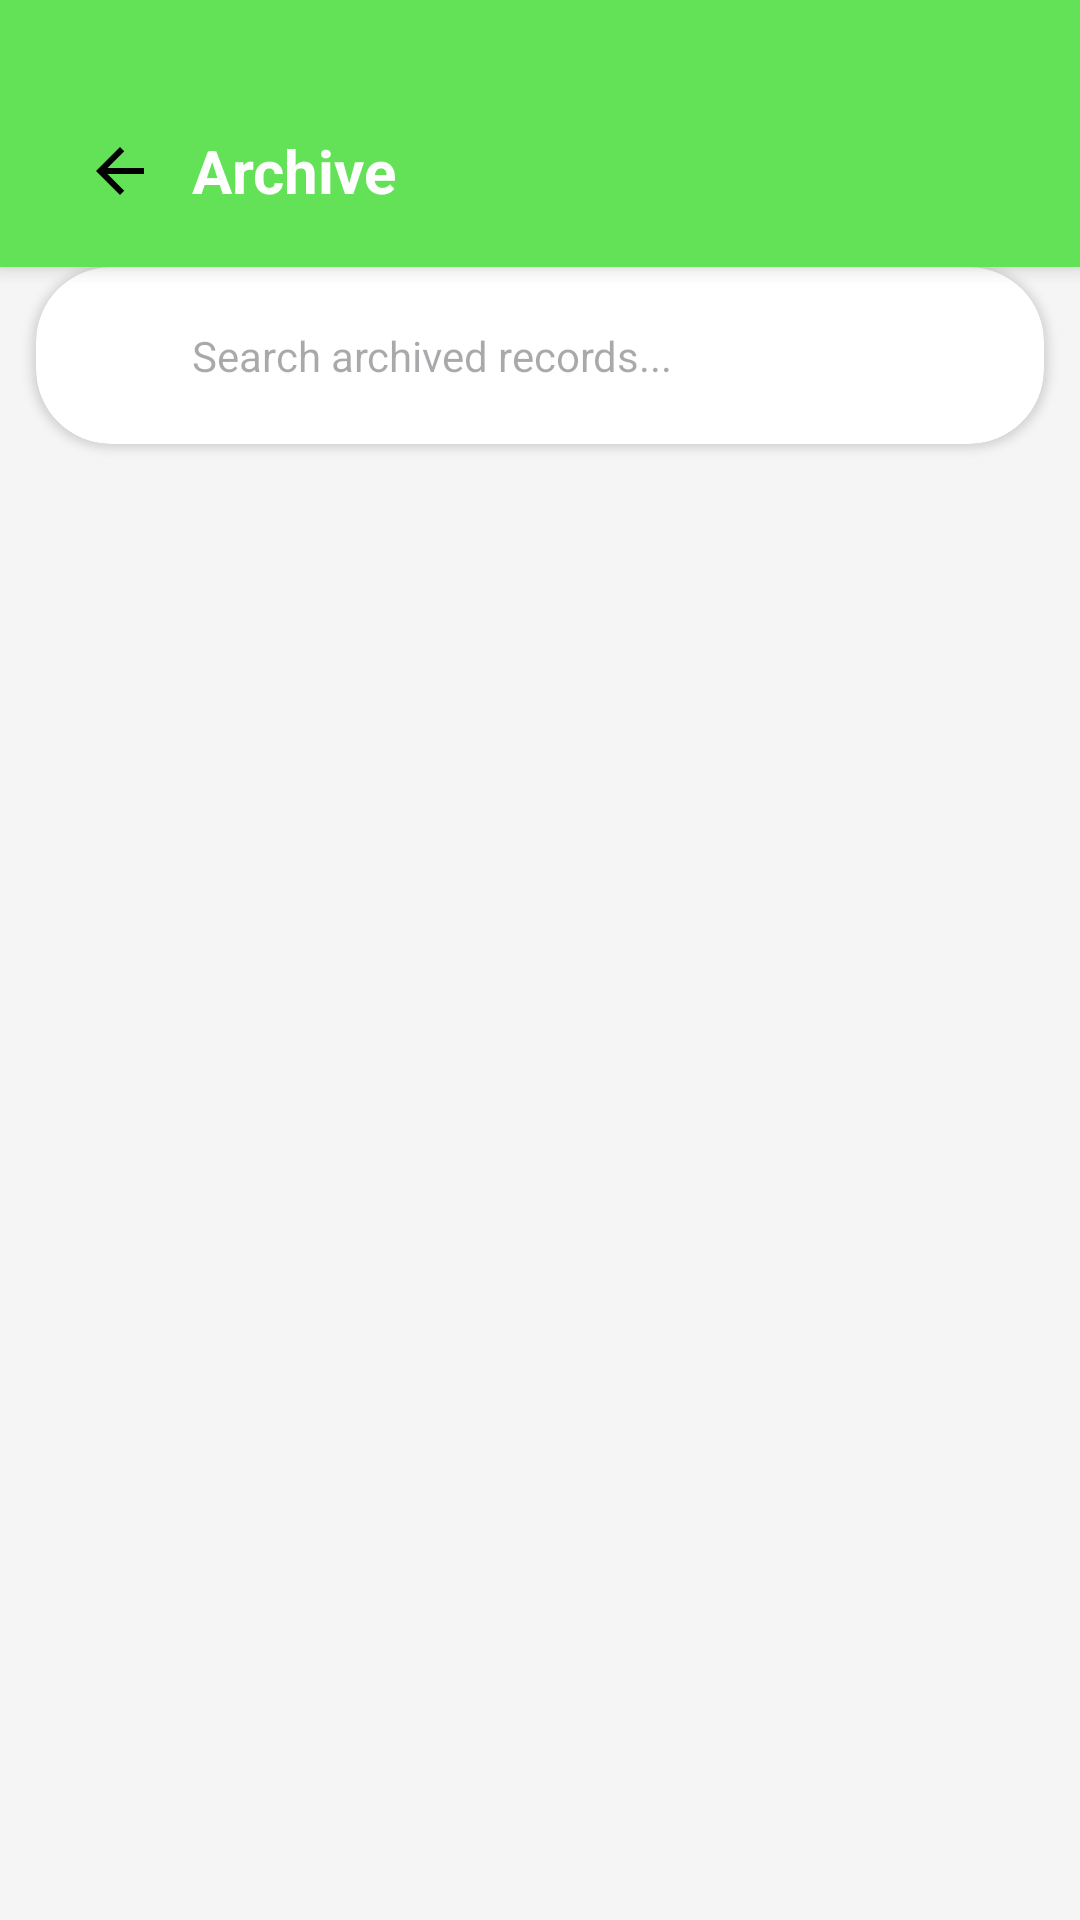

Reconstruct the res/layout file that produces this screen, plus the resources it refers to.
<!-- AndroidManifest.xml: application theme Theme.EMBR6MonitoringApp -->
<!-- res/layout/activity_archive.xml -->
<?xml version="1.0" encoding="utf-8"?>
<LinearLayout xmlns:android="http://schemas.android.com/apk/res/android"
    xmlns:app="http://schemas.android.com/apk/res-auto"
    android:layout_width="match_parent"
    android:layout_height="match_parent"
    android:orientation="vertical"
    android:background="#F5F5F5">

    <androidx.cardview.widget.CardView
        android:layout_width="match_parent"
        android:layout_height="wrap_content"
        app:cardCornerRadius="0dp"
        app:cardElevation="4dp"
        android:elevation="4dp">

        <LinearLayout
            android:layout_width="match_parent"
            android:layout_height="wrap_content"
            android:orientation="vertical">


            <View
                android:layout_width="match_parent"
                android:layout_height="25dp"
                android:background="@color/green" />


            <androidx.appcompat.widget.Toolbar
                android:layout_width="match_parent"
                android:layout_height="?attr/actionBarSize"
                android:background="@color/green"
                android:theme="@style/ThemeOverlay.AppCompat.Dark.ActionBar">

                <LinearLayout
                    android:layout_width="match_parent"
                    android:layout_height="wrap_content"
                    android:orientation="horizontal"
                    android:gravity="center_vertical">

                    <ImageButton
                        android:id="@+id/btnArchiveBack"
                        android:layout_width="48dp"
                        android:layout_height="48dp"
                        android:background="?attr/selectableItemBackgroundBorderless"
                        android:src="@drawable/ic_arrow_back"
                        android:contentDescription="Back" />

                    <TextView
                        android:id="@+id/tvArchiveTitle"
                        android:layout_width="0dp"
                        android:layout_height="wrap_content"
                        android:layout_weight="1"
                        android:text="Archive"
                        android:textSize="20sp"
                        android:textStyle="bold"
                        android:textColor="@android:color/white" />

                    
                    <LinearLayout
                        android:id="@+id/layoutSelectionActions"
                        android:layout_width="wrap_content"
                        android:layout_height="wrap_content"
                        android:orientation="horizontal"
                        android:visibility="gone">

                        <TextView
                            android:id="@+id/tvSelectAll"
                            android:layout_width="wrap_content"
                            android:layout_height="wrap_content"
                            android:text="Select all"
                            android:textSize="14sp"
                            android:textColor="@android:color/white"
                            android:padding="12dp"
                            android:background="?attr/selectableItemBackgroundBorderless" />

                        <TextView
                            android:id="@+id/tvUnArchive"
                            android:layout_width="wrap_content"
                            android:layout_height="wrap_content"
                            android:text="Unarchive"
                            android:textSize="14sp"
                            android:textColor="@android:color/white"
                            android:padding="12dp"
                            android:background="?attr/selectableItemBackgroundBorderless" />

                        <ImageButton
                            android:id="@+id/btnArchiveDelete"
                            android:layout_width="48dp"
                            android:layout_height="48dp"
                            android:background="?attr/selectableItemBackgroundBorderless"
                            android:src="@drawable/ic_trash"
                            android:contentDescription="Delete" />
                    </LinearLayout>

                </LinearLayout>

            </androidx.appcompat.widget.Toolbar>

            
            <ProgressBar
                android:id="@+id/progressBar"
                style="?android:attr/progressBarStyleHorizontal"
                android:layout_width="match_parent"
                android:layout_height="3dp"
                android:indeterminate="true"
                android:visibility="gone"
                android:progressTint="@color/colorAccent" />

        </LinearLayout>

    </androidx.cardview.widget.CardView>

    
    <androidx.cardview.widget.CardView
        android:layout_width="match_parent"
        android:layout_height="wrap_content"
        android:layout_margin="12dp"
        app:cardCornerRadius="12dp"
        app:cardElevation="2dp"
        android:visibility="gone"
        android:id="@+id/statsBar">

        <LinearLayout
            android:layout_width="match_parent"
            android:layout_height="wrap_content"
            android:orientation="horizontal"
            android:padding="16dp"
            android:gravity="center">

            <LinearLayout
                android:layout_width="0dp"
                android:layout_height="wrap_content"
                android:layout_weight="1"
                android:orientation="vertical"
                android:gravity="center">

                <TextView
                    android:id="@+id/tvTotalArchived"
                    android:layout_width="wrap_content"
                    android:layout_height="wrap_content"
                    android:text="0"
                    android:textSize="24sp"
                    android:textStyle="bold"
                    android:textColor="@color/colorPrimary" />

                <TextView
                    android:layout_width="wrap_content"
                    android:layout_height="wrap_content"
                    android:text="Total Archived"
                    android:textSize="12sp"
                    android:textColor="#666666" />

            </LinearLayout>

            <View
                android:layout_width="1dp"
                android:layout_height="40dp"
                android:background="#E0E0E0" />

            <LinearLayout
                android:layout_width="0dp"
                android:layout_height="wrap_content"
                android:layout_weight="1"
                android:orientation="vertical"
                android:gravity="center">

                <TextView
                    android:id="@+id/tvRecentlyArchived"
                    android:layout_width="wrap_content"
                    android:layout_height="wrap_content"
                    android:text="0"
                    android:textSize="24sp"
                    android:textStyle="bold"
                    android:textColor="#FF9800" />

                <TextView
                    android:layout_width="wrap_content"
                    android:layout_height="wrap_content"
                    android:text="Recently Archived"
                    android:textSize="12sp"
                    android:textColor="#666666" />

            </LinearLayout>

        </LinearLayout>

    </androidx.cardview.widget.CardView>

    
    <androidx.cardview.widget.CardView
        android:layout_width="match_parent"
        android:layout_height="wrap_content"
        android:layout_marginStart="12dp"
        android:layout_marginEnd="12dp"
        android:layout_marginBottom="8dp"
        app:cardCornerRadius="25dp"
        app:cardElevation="2dp">

        <LinearLayout
            android:layout_width="wrap_content"
            android:layout_height="wrap_content"
            android:gravity="center_vertical"
            android:orientation="horizontal"
            android:padding="8dp">

            <ImageView
                android:layout_width="24dp"
                android:layout_height="24dp"
                android:layout_marginStart="8dp"
                android:src="@drawable/search"
                app:tint="#999999" />

            <EditText
                android:id="@+id/etSearchArchive"
                android:layout_width="0dp"
                android:layout_height="wrap_content"
                android:layout_weight="1"
                android:background="@null"
                android:hint="Search archived records..."
                android:inputType="text"
                android:padding="12dp"
                android:textSize="14sp" />

            <ImageView
                android:id="@+id/btnClearSearch"
                android:layout_width="32dp"
                android:layout_height="32dp"
                android:background="?attr/selectableItemBackgroundBorderless"
                android:padding="4dp"
                android:src="@drawable/close"
                android:visibility="gone" />

        </LinearLayout>

    </androidx.cardview.widget.CardView>

    <FrameLayout
        android:layout_width="match_parent"
        android:layout_height="0dp"
        android:layout_weight="1">

        <androidx.recyclerview.widget.RecyclerView
            android:id="@+id/recyclerArchive"
            android:layout_width="match_parent"
            android:layout_height="match_parent"
            android:padding="8dp"
            android:clipToPadding="false"
            android:scrollbars="vertical" />

        
        <LinearLayout
            android:id="@+id/emptyStateLayout"
            android:layout_width="match_parent"
            android:layout_height="match_parent"
            android:orientation="vertical"
            android:gravity="center"
            android:visibility="gone"
            android:padding="32dp">

            <ImageView
                android:id="@+id/ivEmptyIcon"
                android:layout_width="250dp"
                android:layout_height="250dp"
                android:src="@drawable/archive4"
                android:alpha="0.5" />

            <TextView
                android:id="@+id/tvEmptyMessage"
                android:layout_width="wrap_content"
                android:layout_height="wrap_content"
                android:layout_marginTop="24dp"
                android:text="Archive is Empty"
                android:textSize="20sp"
                android:textStyle="bold"
                android:textColor="#333333" />

            <TextView
                android:id="@+id/tvEmptySubtitle"
                android:layout_width="wrap_content"
                android:layout_height="wrap_content"
                android:layout_marginTop="8dp"
                android:text="Records you archive will appear here"
                android:textSize="14sp"
                android:textColor="#999999"
                android:gravity="center" />


        </LinearLayout>

    </FrameLayout>


    <com.google.android.material.floatingactionbutton.FloatingActionButton
        android:id="@+id/fabBatchAction"
        android:layout_width="wrap_content"
        android:layout_height="wrap_content"
        android:layout_gravity="bottom|end"
        android:layout_margin="16dp"
        android:src="@drawable/ic_select_multiple"
        app:backgroundTint="@color/colorPrimary"
        app:tint="@android:color/white"
        android:visibility="gone" />

</LinearLayout>
<!-- resources referenced by this layout -->
<resources>
  <color name="colorAccent">#FF4081</color>
  <color name="colorPrimary">#0823FB</color>
  <color name="green">#63E157</color>
  <!-- drawable archive4: png bitmap (drawable, 402033 bytes) -->
  <!-- drawable ic_arrow_back (drawable) -->
  <vector xmlns:android="http://schemas.android.com/apk/res/android"
      android:width="24dp"
      android:height="24dp"
      android:viewportWidth="24"
      android:viewportHeight="24"
      android:tint="@color/black">
  
      <path
          android:fillColor="@color/black"
          android:pathData="M20,11H7.83l5.59-5.59L12,4l-8,8 8,8 1.41-1.41L7.83,13H20v-2z"/>
  </vector>
  <!-- drawable ic_select_multiple (drawable) -->
  <vector xmlns:android="http://schemas.android.com/apk/res/android"
      android:width="24dp"
      android:height="24dp"
      android:viewportWidth="24"
      android:viewportHeight="24">
  
      <path
          android:fillColor="#000000"
          android:pathData="M3,5h10v2H3zM3,11h10v2H3zM3,17h10v2H3zM15,7l-1.41,1.41L16.17,11l-2.58,2.59L15,15l4-4z"/>
  </vector>
  <!-- drawable ic_trash (drawable) -->
  <vector xmlns:android="http://schemas.android.com/apk/res/android"
      android:width="24dp"
      android:height="24dp"
      android:viewportWidth="24"
      android:viewportHeight="24">
  
      
      <path
          android:fillColor="#000000"
          android:pathData="M6,7h12l-1,13c0,1-1,2-2,2H9c-1,0-2-1-2-2L6,7z"/>
  
      
      <path
          android:fillColor="#000000"
          android:pathData="M9,4h6l1,1h4v2H4V5h4l1,-1z"/>
  
      
      <path
          android:fillColor="#FFFFFF"
          android:pathData="M10,10h1v8h-1zM13,10h1v8h-1z"/>
  </vector>
  <style name="Theme.EMBR6MonitoringApp" parent="Base.Theme.EMBR6MonitoringApp" />
  <color name="black">#FF000000</color>
  <style name="Base.Theme.EMBR6MonitoringApp" parent="Theme.Material3.DayNight.NoActionBar">
  
          
          <item name="colorPrimary">#63E157</item>
  
          
          <item name="colorPrimaryContainer">#63E157</item>
  
          
          <item name="android:statusBarColor">#63E157</item>
  
          
          <item name="android:windowLightStatusBar">false</item>
  
          
          <item name="android:windowDrawsSystemBarBackgrounds">true</item>
  
      </style>
</resources>
